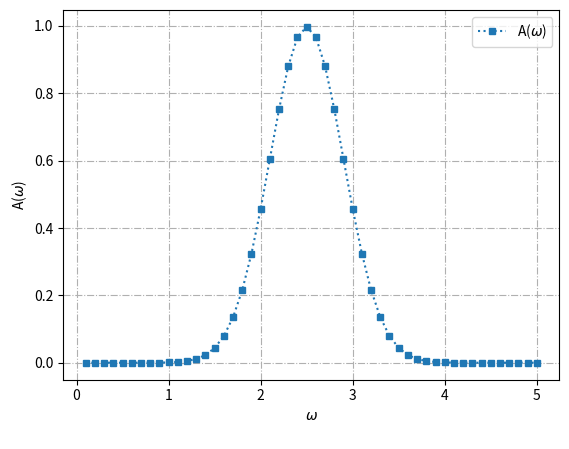
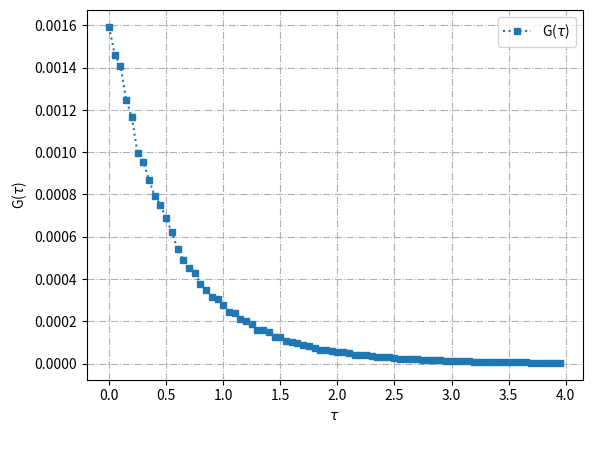

Write Python code to recreate these figures, in order.
# Script to generate standard fermion spectrum functions.

# For benchmark use.

import random
import numpy as np
from matplotlib import pyplot as plt

def benchmarkA(omega_list, peak_position, peak_width):
    # omega: frequency
    # peak_position: position of Gaussian peak
    # peak_width: half-height width of the peak
    return [1 / abs(peak_width) * (2*np.pi)**(-0.5) * np.exp(-(omega-peak_position)**2 / (2*peak_width**2)) for omega in omega_list]


def randomError(errorMin, errorMax):
    return (-1)**random.randint(0, 1) * (errorMin + random.random() * (errorMax - errorMin))


def BenchmarkG(tau_list, omega_list, A_list, beta):
    G_list = []
    err_list = []

    for t in range(len(tau_list)):
        G_temp = 0.0
        for i in range(len(A_list)):
            G_temp += A_list[i] * np.exp(-tau_list[t]*omega_list[i]) / (1 + np.exp(+beta*omega_list[i]))
        # random error of order 10**-3
        error = randomError(1.0*G_temp*10**(-2), 5*G_temp*10**(-2))
        G_temp += error
        G_list.append(G_temp)
        err_list.append(abs(error))
    return G_list, err_list


def writeBenchmarkData(filename, x_list, y_list, z_list=[]):
    with open(filename, mode='w') as file:
        assert (len(x_list) == len(y_list))
        assert (len(z_list) == 0 or len(z_list) == len(x_list))

        for i in range(len(x_list)):
            str_temp = (str(x_list[i]) + 20*" ")[0:23:1]
            file.write(str_temp)
            if len(z_list) == 0:
                file.write(str(y_list[i]) + "\n")
            else:
                file.write(str(y_list[i]) + 20*" " + str(z_list[i]) + "\n")
    file.close()


def plotBenchmark(xlist, ylist, xlabel, ylabel):
    plt.figure()
    plt.grid(linestyle='-.')

    plt.plot(xlist, ylist, 's', ms=4, label=ylabel, ls=":")

    plt.xlabel(xlabel + '\n')
    plt.ylabel(ylabel)

    plt.legend()
    plt.show()


# the main program
if __name__ == "__main__" :

    beta = 4.0
    ll = 80

    omega_list = [0.1 * i for i in range(1, 51)]
    tau_list = [ i*beta/ll for i in range(ll)]

    A_list = benchmarkA(omega_list, peak_position=2.5, peak_width=0.4)
    G_list, err_list = BenchmarkG(tau_list, omega_list, A_list, beta=4.0)

    plotBenchmark(omega_list, A_list, xlabel="${\\omega}$", ylabel="A(${\\omega}$)")

    plotBenchmark(tau_list, G_list, xlabel="${\\tau}$", ylabel="G(${\\tau}$)")

    writeBenchmarkData("benchmark_a.txt", omega_list, A_list)

    writeBenchmarkData("benchmark_g.txt", tau_list, G_list, err_list)
